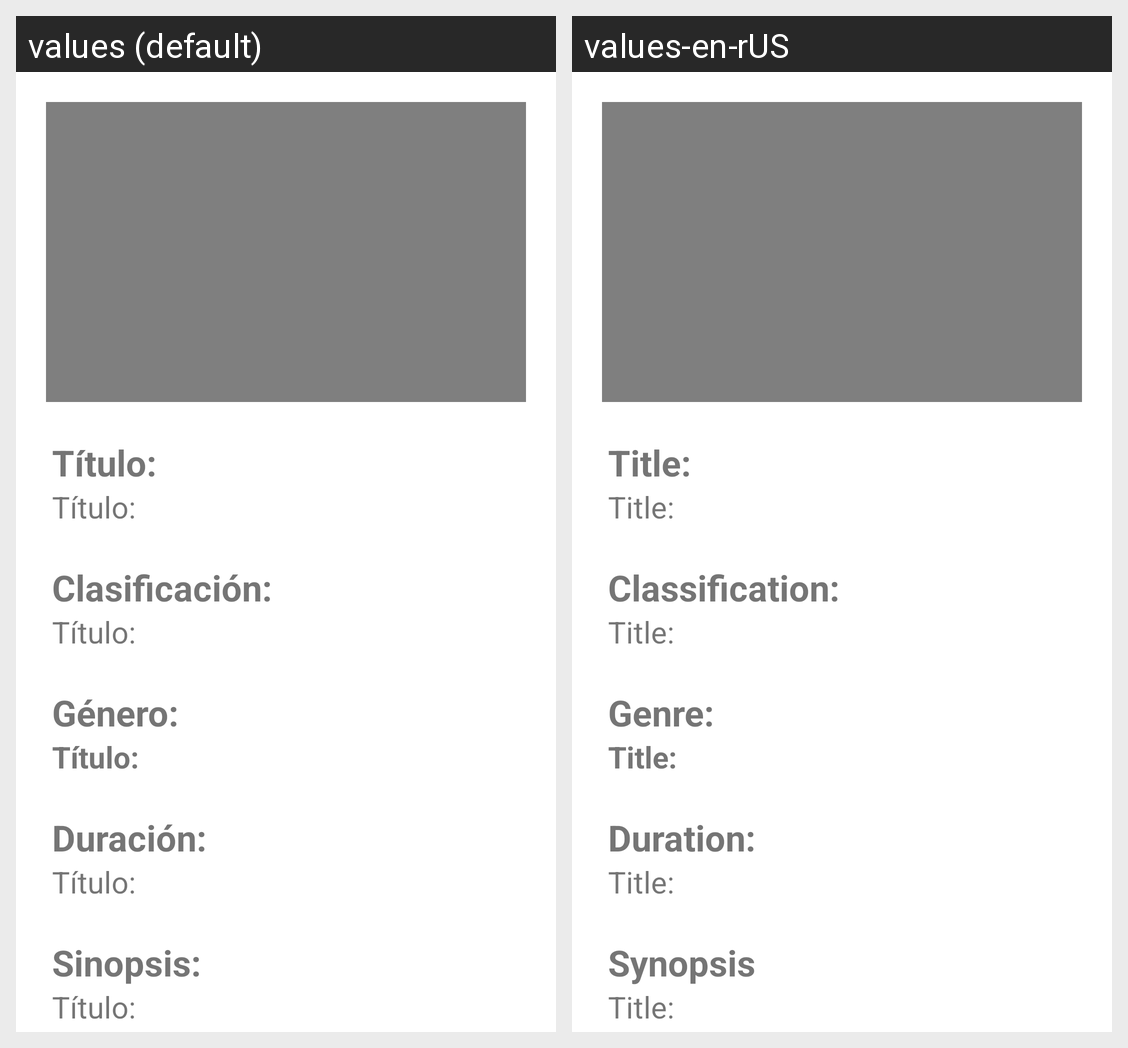

Strings drawn on this Android screen and how each of the app's shown locales translates them:
Android screen res/layout/detail_fragment.xml rendered under 2 locales, left to right: values (default), values-en-rUS. Device: Nexus 5 (rendered at 1080×1920; each locale shown at half size, 540×960, under a caption strip naming it); theme Theme.InteractiveMovies.
Strings drawn on this screen, with the default value and each locale's value (text and hints the layout hard-codes, and strings that could not be matched under every locale, appear in the picture but are not listed):

movie_title
  values: Título:
  values-en-rUS: Title:

movie_classification
  values: Clasificación:
  values-en-rUS: Classification:

movie_genre
  values: Género:
  values-en-rUS: Genre:

movie_duration
  values: Duración:
  values-en-rUS: Duration:

movie_synopsis
  values: Sinopsis:
  values-en-rUS: Synopsis
